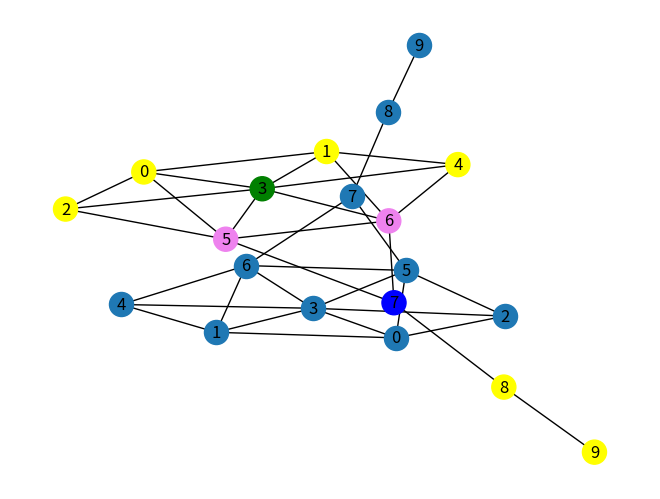

Python code for this plot:
#!/usr/bin/env python
# coding: utf-8

# In[1]:


import networkx as nx
import matplotlib.pyplot as plt
import pandas as pd
from numpy import linalg as LA
from collections import defaultdict


# In[2]:


Knetwork = nx.krackhardt_kite_graph()


# In[4]:


nx.draw(Knetwork, with_labels = True)


# In[5]:


#Adjacency matrix for the krackhardt_kite network
Adjacency_matrix = [ [0] * Knetwork.number_of_nodes() for i in range(Knetwork.number_of_nodes())]
for row, column in list(Knetwork.edges):
    Adjacency_matrix[row][column] = 1              #edge exists between i and j so insert 1
    Adjacency_matrix[column][row] = 1              #value of A[j][i] equals A[i][j] since krackhardt_kite is an undirected graph


# In[6]:


print("Adjacency Matrix for the krackhardt_kite network:- ")
Adjacency_matrix


# <h3><u>Normalized Degree Centrality</u> :-</h3>
#     <br>First we define "degree centrality" measure and then the "normalized degree centrality" measure
#     <br><br><b>Degree Centrality</b> - Simple centrality measure which counts the number of neighbors a node has.
#     The degree centrality $C_{d}$ for node v$_{i}$ in an undirected graph is computed as: <br>$$C_{d}(v_{i}) = d_{i}$$</b><br>       &emsp;&emsp;&emsp;&emsp;&emsp;&emsp;&emsp;&emsp;where d$_{i}$ is the degree (number of adjacent edges) of node v$_{i}$
#     <br><br><b>Normalized Degree Centrality</b> - To overcome the problem of degree centralities not allowed to be compared between different networks, we need to normalize the degree centrality values.
#     <br> Simple normalization is done by dividing the degree centrality by the maximum possible degree; this yields measures ranging from 0 to 1. This is computed as follows:-<br><b>$$C^{norm}_{d}(v_i) =\frac{d_i}{n-1} ,$$</b>
#     <br> &emsp;&emsp;&emsp;&emsp;&emsp;&emsp;&emsp;&emsp;where n is the number of nodes.
#     <br>
#     <br><br><b>Most Central Node</b>
#     <b> 
#     <br> Reason:</b> Degree centrality assumes that the node with the maximum degree is the
# most central individual.<br>The most central node for the degree centrality measure for krackhardt_kite_graph is <b>node 3</b> as it has maximum degree(6) among the degrees of all other nodes. In the network plotted at the bottom this node is shown using <b>green color</b>.

# In[7]:


norm_degree_centrality = []              #stores the normalized degree centrality vector
number_of_nodes = Knetwork.number_of_nodes()
for i, j in list(Knetwork.degree()):
    norm_degree_centrality.append((j / (number_of_nodes-1)))


# In[8]:


print("Vector of normalized degree centralities:- ")
norm_degree_centrality


# <h3><u> Closeness Centrality Measure </u></h3>
# <br><b> Definition: </b>Closeness centrality is defined as: A measure to calculate the closeness of a node in the network. <br>It is computed as: <br> $$C_c(v_i) = \frac{1}{\bar{l}_{v_i}} ,  $$<br> &emsp;&emsp;&emsp;&emsp;&emsp;&emsp;&emsp;&emsp;&emsp;where ${\bar{l}_{v_i}} = \frac{1}{n-1}\displaystyle{ \sum_{v_i ≠ v_j}}l_{i,j}$ is node v<sub>i</sub>’s average shortest path length to other
# nodes. 
# <br><br><b>Most Central Node</b><br>The most centralnode for this measure is the one with the highest centrality measure value.<br><b>Reason</b> As the more central a node is, the closer it is to all other nodes.<br>E.g. in the Krackhardt_kite network, <b>nodes 5 and 6</b> are the most central nodes for the closeness centrality measure. In the network plotted at the bottom these nodes are shown using <b>violet color</b>.

# In[9]:


closeness_centrality_vector = []
for vertex in Knetwork.nodes():
    sum_of_values = 0
    short_list_Knet = nx.shortest_path_length(Knetwork,vertex)
    short_list_Knet.pop(vertex)
    for value in short_list_Knet.values():
        sum_of_values  = sum_of_values + value
    sum_of_shortest_path_length = sum_of_values
    number_of_remaining_nodes = len(short_list_Knet.keys())
    avg_shortest_path_length = sum_of_shortest_path_length / number_of_remaining_nodes
    closeness_centrality_vector.append(1 / avg_shortest_path_length)


# In[10]:


print("The vector of closeness centralities:- ")
closeness_centrality_vector


# <h3><u>Eigenvector Centrality Measure</u></h3>
# <br><b> Definition: </b> It is basically a measure of influence of a node in a network. This measure considers the importance of its neighbors and tries to generalize the degree centrality measure
# <br> $$c_e(v_i) = \frac{1}{\lambda} \sum^n_{j=1} A_{j,i} \,c_e(v_j) , $$<br> where λ is some fixed constant. Assuming C<sub>e</sub> = (C<sub>e</sub>(v<sub>1</sub>), C<sub>e</sub>(v<sub>2</sub>), . . . , C<sub>e</sub>(v<sub>n</sub> ))<sup>T</sup>
# is the centrality vectors for all nodes, we can rewrite the above equation as &emsp;&emsp;λC<sub>e</sub> = A<sup>T</sup>C<sub>e</sub> .. this means that C<sub>e</sub> is an eigenvector of adjacency matrix A<sup>T</sup> and λ is the corresponding eigenvalue.<br> On obtaining the eigen values we select the largest eigen value and then using this we compute the corresspodning eigenvector.
# <br><br><b>Most Central Node</b><br>The node with the highest eigenvector centrality value is the most central node<br><b>Reason:</b> as a high value of eigenvector centrality indicates that the node is connected to many nodes who themselves have high scores><br>E.g. in the Krackhardt_kite network, node 3 is the most central node for the Eigen Vector Centrality measure. In the network plotted at the bottom this node is shown using <b>green color</b>.

# In[11]:


#Eigenvector Centrality
eigen_values, eigen_vectors = LA.eig(Adjacency_matrix)
eigenvector_centrality_vector = list(eigen_vectors[:,eigen_values.argmax()])
eigenvector_centrality_vector


# In[12]:


print("The vector of Eigenvector centralities:- ")
eigenvector_centrality_vector 


# <h3><u>Betweennes Centrality Measure</u></h3>
# <br><b> Definition: </b> It is basically a measure of influence of node among a network on the other nodes of the network. It measures how much a vertex lies on the paths between other vertices. <br>It is computes using the following equation: <br>$$\displaystyle{C_b(v_i) = \sum_{s!=t!=v_i}  \frac{σ_{st}(v_i)}{σ_{s,t}}}$$ <br> σ<sub>st</sub> is the number of shortest paths from node s to t (also known
# as information pathways), and σ<sub>st</sub>(v<sub>i</sub>) is the number of shortest paths from s
# to t that pass through v<sub>i</sub><br><br><b>Most Central Node</b> The most central node for this measure is the one with the highest betweenness centrality value.<br><b>Reason:</b>A higher betweenness centrality value of the node means that the node is more influential compared to the rest of the nodes in the network. This means they are of higher importance and message passing between them is crucial. It also would imply that the removal of this node would cause problems in communication as they appear on most of the paths between the nodes.<br><br>E.g. in the Krackhardt_kite network, <b>node 7 is the most central node</b> for the betweenness centrality measure. In the network plotted at the bottom this node is shown using <b>blue color</b>.

# In[13]:


vertices_list = list(Knetwork.nodes())
store_sum = {x: 0.0 for x in vertices_list}
short_paths = defaultdict(dict)
betweenness_centrality_vector = []
avg = 0
# Get shortest paths between all pairs of vertices
for s, vertex in enumerate(vertices_list[:-1]):
    for t in vertices_list[s+1:]:
        short_paths[vertex][t] = [path for path in nx.all_shortest_paths(Knetwork, vertex, t)]

for vertex in vertices_list:
    counter = 0
    sum = 0
    for s, vertex1 in enumerate(vertices_list[:-1]):        
        for vertex2 in vertices_list[s+1:]:
            counter = 0
            avg = 0
            for path in short_paths[vertex1][vertex2]:
                if vertex in path[1:-1]:
                    counter = counter + 1
                    if counter > 1:
                        sum = sum-0.5
                    avg = avg + (1/len(short_paths[vertex1][vertex2]))
                    sum = sum + avg
                    store_sum[vertex.real] = sum
                    
for i in store_sum.values():
    betweenness_centrality_vector.append(i) 


# In[14]:


print("The vector of betweenness centralities:- ")
betweenness_centrality_vector 


# In[15]:


color_map = ['yellow', 'yellow', 'yellow', 'green', 'yellow', 'violet', 'violet', 'blue', 'yellow', 'yellow']
nx.draw(Knetwork, with_labels = True, node_color = color_map)
plt.show()
